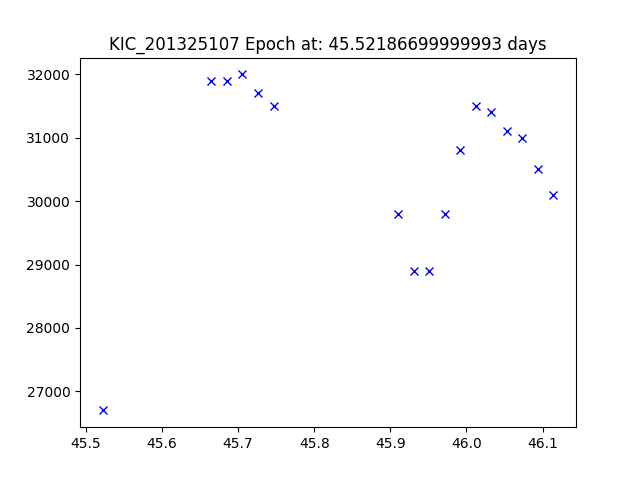

Source data for this figure (header and first rows):
JDtimes, observed fluxes, observed uncertainties
45.52, 26700, 6.6
45.66, 31900, 6.6
45.69, 31900, 6.6
45.71, 32000, 6.6
45.73, 31700, 6.6
45.75, 31500, 6.6
45.91, 29800, 6.6
45.93, 28900, 6.6
45.95, 28900, 6.6
45.97, 29800, 6.6
45.99, 30800, 6.6
46.01, 31500, 6.6
46.03, 31400, 6.6
46.05, 31100, 6.6
46.07, 31000, 6.6
46.09, 30500, 6.6
46.11, 30100, 6.6
